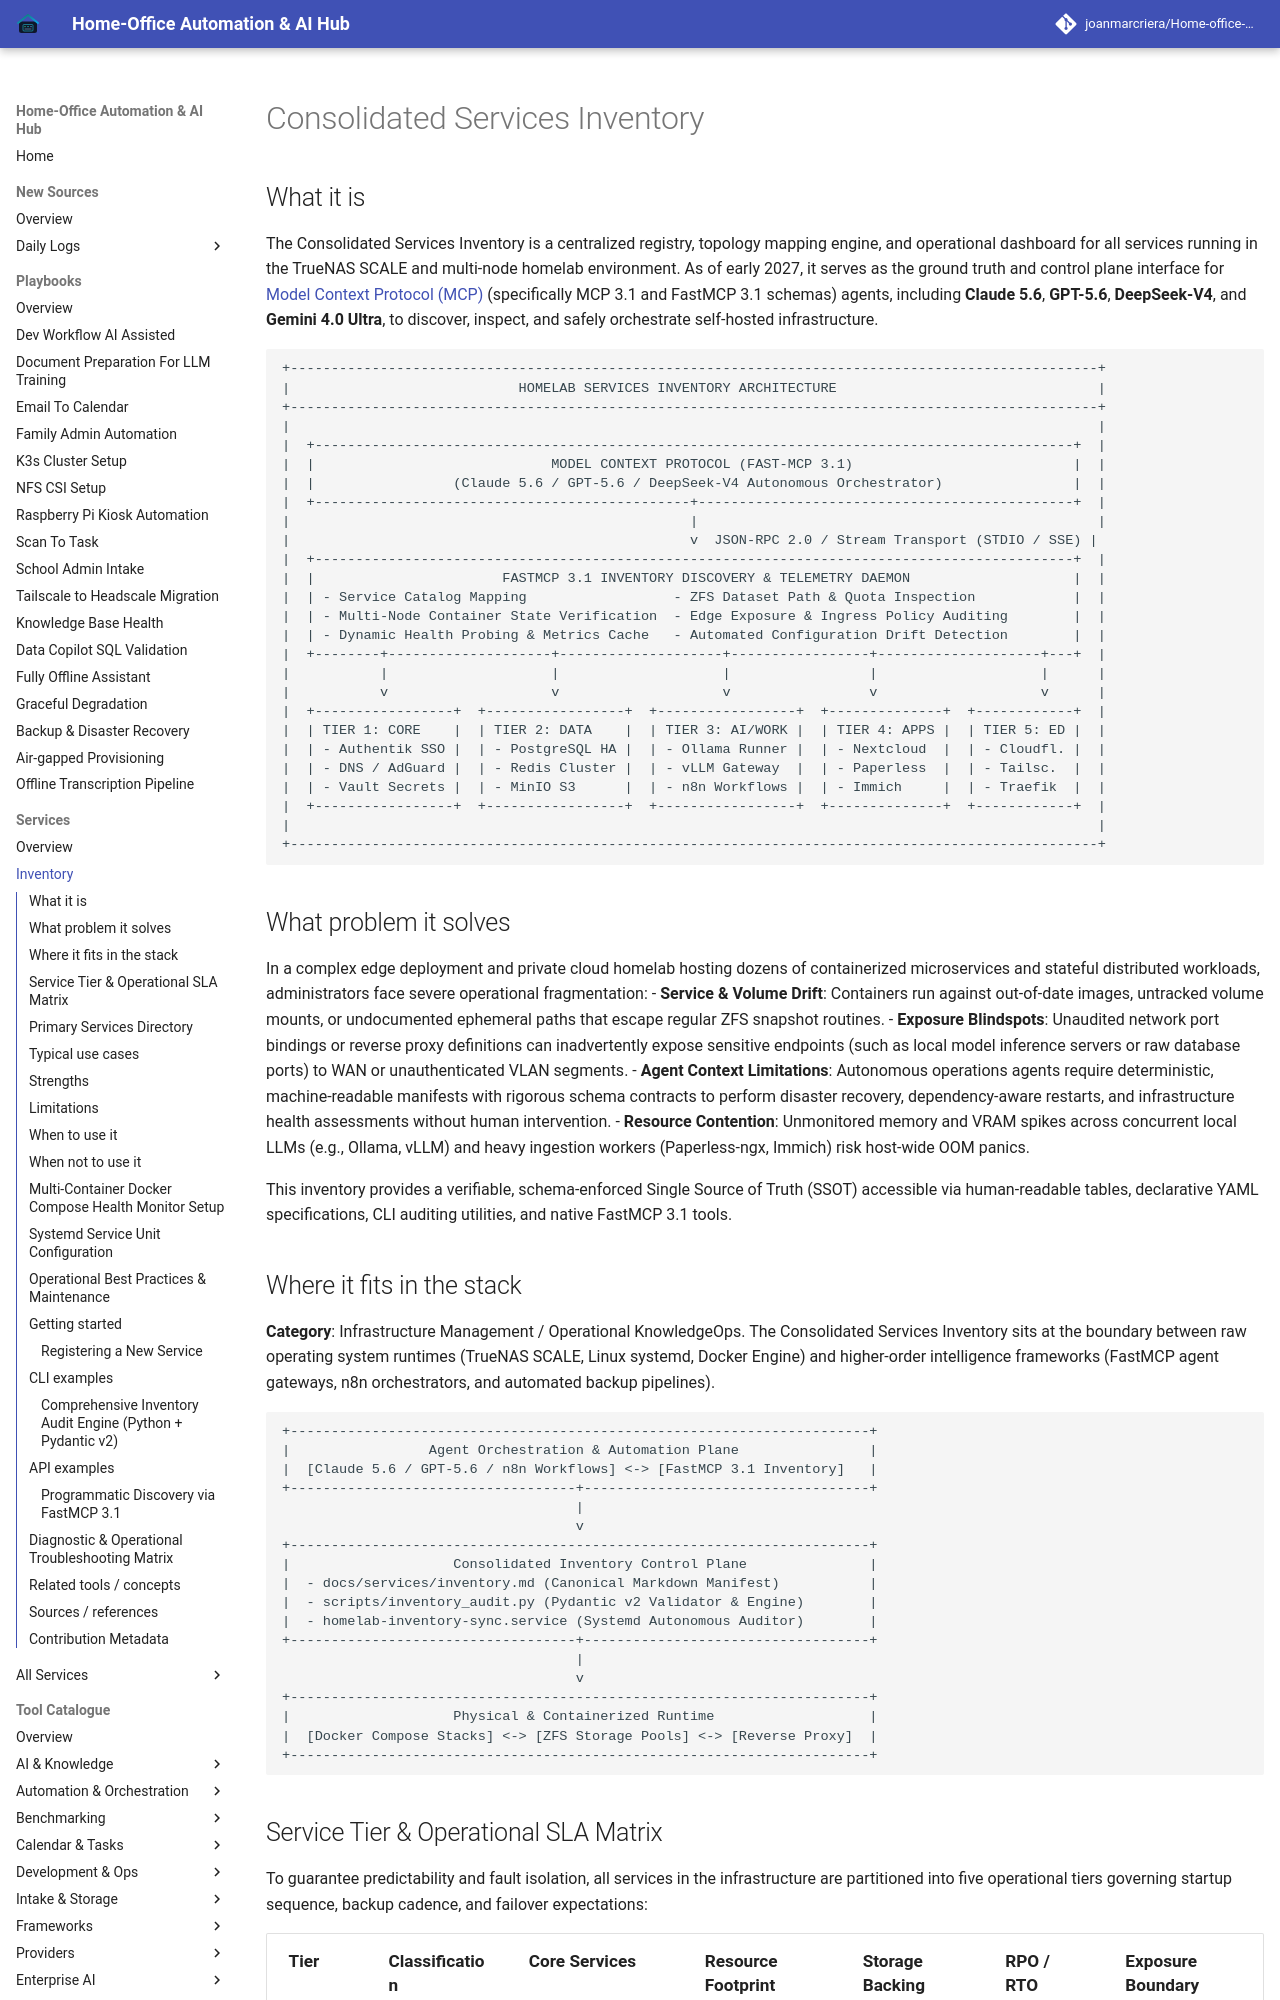

repository: joanmarcriera/Home-office-automations · page: services/inventory/index.html · generator: mkdocs

# Consolidated Services Inventory

## What it is
The Consolidated Services Inventory is a centralized registry, topology mapping engine, and operational dashboard for all services running in the TrueNAS SCALE and multi-node homelab environment. As of early 2027, it serves as the ground truth and control plane interface for [Model Context Protocol (MCP)](../tools/automation_orchestration/mcp.md) (specifically MCP 3.1 and FastMCP 3.1 schemas) agents, including **Claude 5.6**, **GPT-5.6**, **DeepSeek-V4**, and **Gemini 4.0 Ultra**, to discover, inspect, and safely orchestrate self-hosted infrastructure.

```
+---------------------------------------------------------------------------------------------------+
|                            HOMELAB SERVICES INVENTORY ARCHITECTURE                                |
+---------------------------------------------------------------------------------------------------+
|                                                                                                   |
|  +---------------------------------------------------------------------------------------------+  |
|  |                             MODEL CONTEXT PROTOCOL (FAST-MCP 3.1)                           |  |
|  |                 (Claude 5.6 / GPT-5.6 / DeepSeek-V4 Autonomous Orchestrator)                |  |
|  +----------------------------------------------+----------------------------------------------+  |
|                                                 |                                                 |
|                                                 v  JSON-RPC 2.0 / Stream Transport (STDIO / SSE) |
|  +---------------------------------------------------------------------------------------------+  |
|  |                       FASTMCP 3.1 INVENTORY DISCOVERY & TELEMETRY DAEMON                    |  |
|  | - Service Catalog Mapping                  - ZFS Dataset Path & Quota Inspection            |  |
|  | - Multi-Node Container State Verification  - Edge Exposure & Ingress Policy Auditing        |  |
|  | - Dynamic Health Probing & Metrics Cache   - Automated Configuration Drift Detection        |  |
|  +--------+--------------------+--------------------+-----------------+--------------------+---+  |
|           |                    |                    |                 |                    |      |
|           v                    v                    v                 v                    v      |
|  +-----------------+  +-----------------+  +-----------------+  +--------------+  +------------+  |
|  | TIER 1: CORE    |  | TIER 2: DATA    |  | TIER 3: AI/WORK |  | TIER 4: APPS |  | TIER 5: ED |  |
|  | - Authentik SSO |  | - PostgreSQL HA |  | - Ollama Runner |  | - Nextcloud  |  | - Cloudfl. |  |
|  | - DNS / AdGuard |  | - Redis Cluster |  | - vLLM Gateway  |  | - Paperless  |  | - Tailsc.  |  |
|  | - Vault Secrets |  | - MinIO S3      |  | - n8n Workflows |  | - Immich     |  | - Traefik  |  |
|  +-----------------+  +-----------------+  +-----------------+  +--------------+  +------------+  |
|                                                                                                   |
+---------------------------------------------------------------------------------------------------+
```
